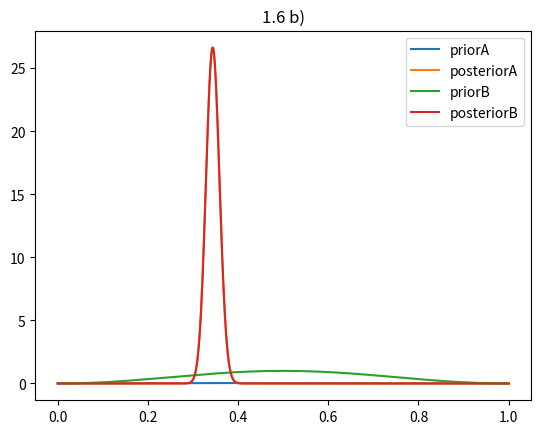

This chart was generated by the following Python code:
# -*- coding: utf-8 -*-

"""
exercise 1.6.

find posterior for
 a) prior = p^2(1-p)^3
 b) prior = sin^2(pi*p)

"""

import numpy as np
import scipy.misc, scipy.integrate
import matplotlib.pyplot as plt

def expect(f, a,b, exp=1):
    '''
    returns expected value of function f for range [a,b]
    '''
    integrand = lambda y: f(y)* y**exp
    result = scipy.integrate.quad ( integrand, a, b )[0]
    return result

def variance(f, expected_value, a,b):
    '''
    returns expected value of function f for range [a,b]
    '''
    result = expect(f, a,b,2) - expect(f, a,b)**2
    return result

def expect_of_beta(a,b):
    '''
    returns expected value of beta function Be(a,b)
    '''
    return (a)/(a+b)

def variance_of_beta(a,b):
    '''
    returns variance of beta function Be(a,b)
    '''
    return (a*b)/( (a+b)**2 *(a+b+1) )

def likely_bernoulli(p, k,n):
    '''
    returns maximum likelyhood for bernoulli
    '''
    nCk = scipy.special.comb ( n, k )
    be = p**k * ( 1 - p )**(n-k)
    return nCk * be

def posterior(p, prior, likely, k,n):
    numerator = lambda p: likely(p, k,n) * prior(p)
    nominator = lambda p: scipy.integrate.quad ( numerator, 0, 1 )[0]
    result = numerator(p) / nominator(p)
    return result


n=1000
k=343
nCk = scipy.special.comb ( n, k )


print("\nBeispiel 1.6")
print("Ein Bernoulli-Experiment wird n-mal wiederholt mit k Erfolgen")
print("Gesucht ist die a-posteriori Dichte, Bayes-Schätzer und Varianz")
print("---------------------------------------------------------------\n")

print("\na) prior = p^2(1-p)^3 ~ Be(3,4)")
prA_a = 3
prA_b = 4
prA = lambda p: p**(prA_a-1)* ( 1 - p )**(prA_b-1)

poA = lambda p: posterior(p, prA, likely_bernoulli, k,n)
print(" -> posterior ~ Be(k+3,n-k+4)")
poA_a =   k + prA_a
poA_b = n-k + prA_b
print("Erwartungswert E[Be(x,y)] = x/(x+y)")
poA_expect = expect_of_beta(poA_a, poA_b)
print(" E = {}".format(poA_expect))
poA_expect_numerical = expect(poA, 0,1)
print("    Kontrolle mit frequentistisch Formel\n E = {}".format(poA_expect_numerical))
deltaE = abs(poA_expect - poA_expect_numerical)
print("    ausreichende Übereinstimmung:\n delta = {}".format(deltaE))

print("\nVarianz var[Be(x,y)] = xy/((x+y)^2 * (x+y+1))")
poA_variance = variance_of_beta(poA_a, poA_b)
print(" var = {}".format(poA_variance))
poA_variance_numerical = variance(poA, poA_expect_numerical, 0,1)
print("    Kontrolle mit frequentistisch Formel\n var = {}".format(poA_variance_numerical))
deltaVar = abs(poA_variance - poA_variance_numerical)
print("    ausreichende Übereinstimmung:\n delta = {}".format(deltaVar))

### plot
dataPoints = np.linspace ( 0, 1, 1000 )
plt.plot ( dataPoints, prA(dataPoints), label="priorA"  )
plt.plot ( dataPoints, poA(dataPoints), label="posteriorA"  )
#plt.plot ( poA_expect_numerical, poA(poA_expect_numerical), 'rx', label="E[posteriorA]"  )
plt.legend()
plt.title ( "1.6 a)" )
plt.savefig ( "1_6_a.pdf" )
plt.show()

# --------------------#

print("\nb) prior = sin^2(pi*p)")
prB = lambda p: (np.sin ( np.pi*p ))**2

poB = lambda p: posterior(p, prB, likely_bernoulli, k,n)
poB_expect_numerical = expect(poB, 0,1)
poB_variance_numerical = variance(poB, poB_expect_numerical, 0,1)
print("Mit frequentistisch Formeln:\n E = {}".format(poB_expect_numerical))
print(" var = {}".format(poB_variance_numerical))

### plot
plt.plot ( dataPoints, prB(dataPoints), label="priorB"  )
plt.plot ( dataPoints, poB(dataPoints), label="posteriorB"  )
#plt.plot ( poB_expect_numerical, poB(poB_expect_numerical), 'rx', label="E[posteriorB]"  )
plt.legend()
plt.title ( "1.6 b)" )
plt.savefig ( "1_6_b.pdf" )
plt.show()

